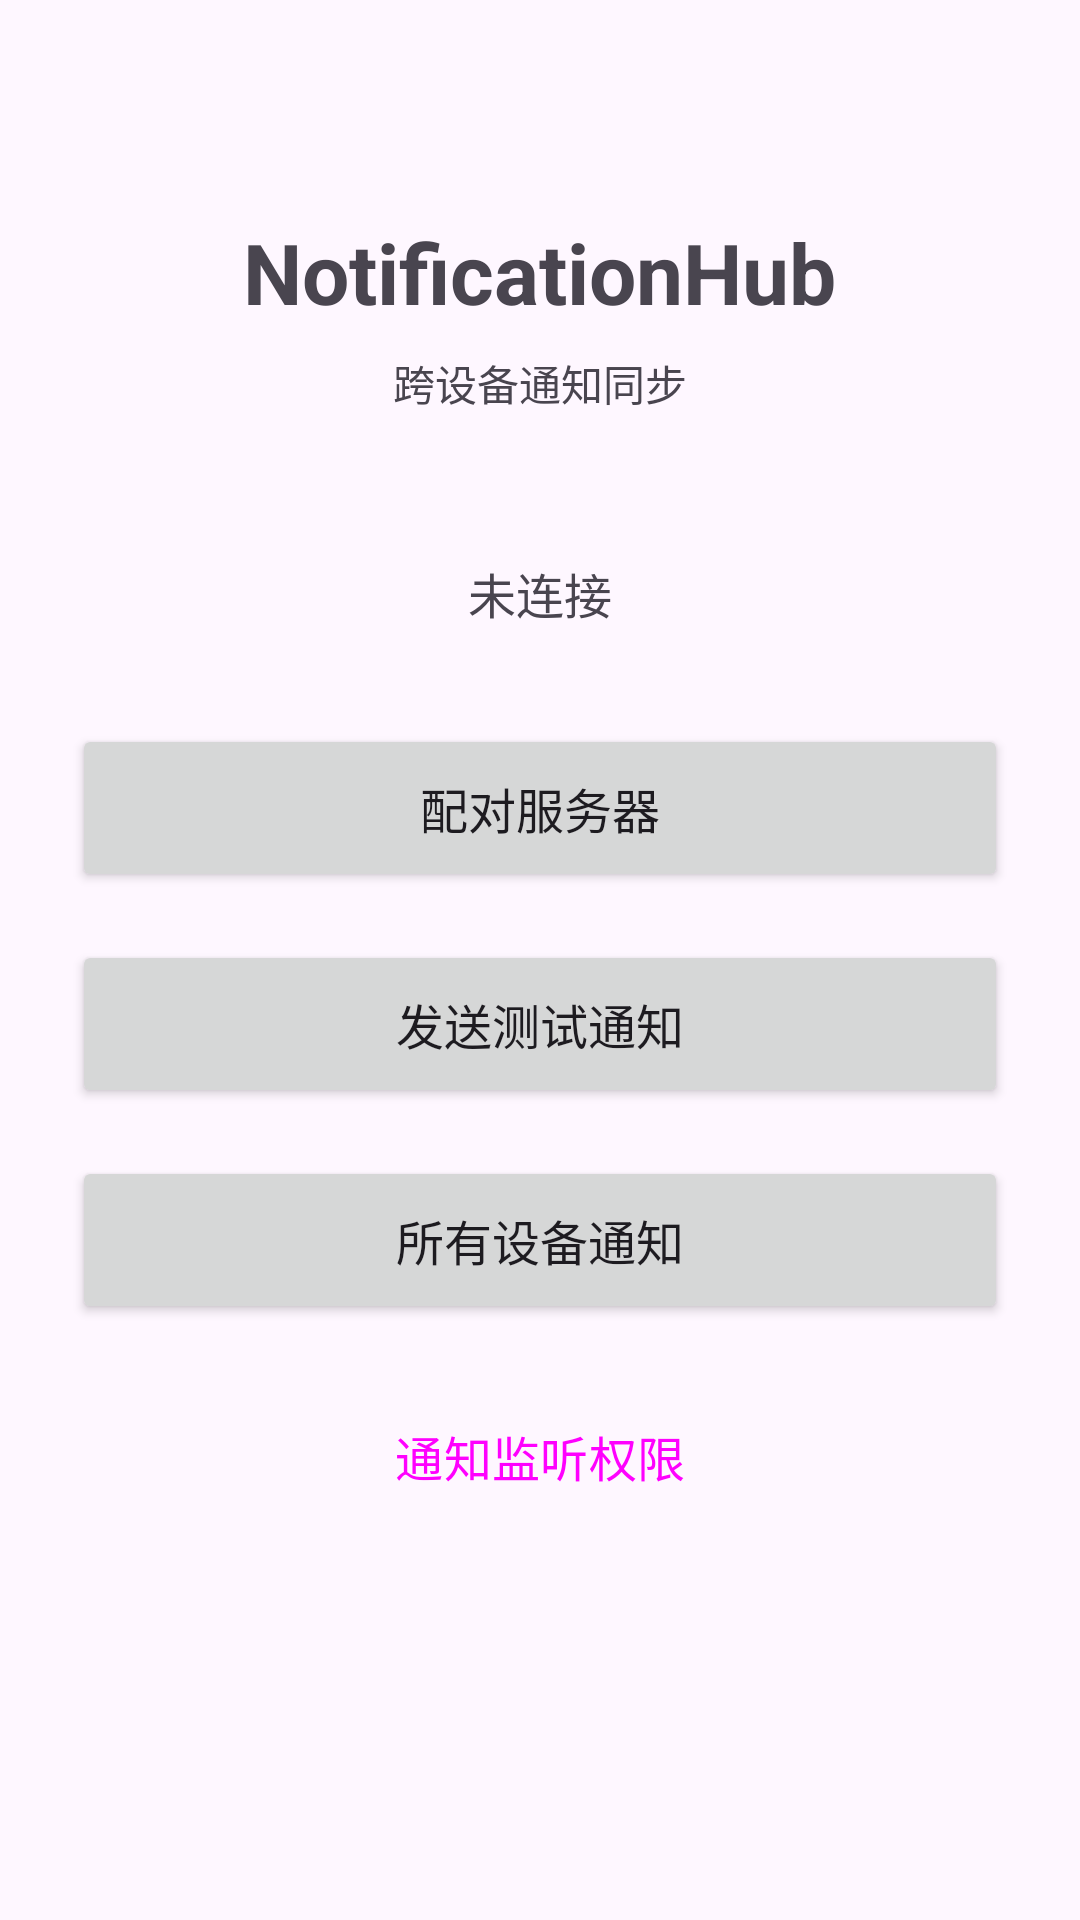

Reconstruct the res/layout file that produces this screen, plus the resources it refers to.
<!-- AndroidManifest.xml: application theme Theme.NotificationHub -->
<!-- res/layout/activity_main.xml -->
<?xml version="1.0" encoding="utf-8"?>
<LinearLayout xmlns:android="http://schemas.android.com/apk/res/android"
    android:layout_width="match_parent"
    android:layout_height="match_parent"
    android:orientation="vertical"
    android:padding="24dp"
    android:gravity="center_horizontal">

    <TextView android:layout_width="wrap_content" android:layout_height="wrap_content"
        android:text="NotificationHub" android:textSize="28sp" android:textStyle="bold"
        android:layout_marginTop="48dp" android:layout_marginBottom="8dp" />

    <TextView android:layout_width="wrap_content" android:layout_height="wrap_content"
        android:text="跨设备通知同步"
        android:textSize="14sp" android:textColor="?android:attr/textColorSecondary"
        android:layout_marginBottom="48dp" />

    <TextView android:id="@+id/statusText" android:layout_width="wrap_content"
        android:layout_height="wrap_content" android:text="未连接"
        android:textSize="16sp" android:layout_marginBottom="32dp" />

    <Button android:id="@+id/btnPair" android:layout_width="match_parent"
        android:layout_height="56dp" android:text="配对服务器"
        android:textSize="16sp" android:layout_marginBottom="16dp" />

    <Button android:id="@+id/btnTest" android:layout_width="match_parent"
        android:layout_height="56dp" android:text="发送测试通知"
        android:textSize="16sp" android:layout_marginBottom="16dp" />

    <Button android:id="@+id/btnViewNotifications" android:layout_width="match_parent"
        android:layout_height="56dp" android:text="所有设备通知"
        android:textSize="16sp" android:layout_marginBottom="16dp" />

    <Button android:id="@+id/btnSettings" android:layout_width="match_parent"
        android:layout_height="56dp" android:text="通知监听权限"
        android:textSize="16sp" style="@style/Widget.Material3.Button.TonalButton" />

</LinearLayout>
<!-- resources referenced by this layout -->
<resources>
  <style name="Theme.NotificationHub" parent="Theme.Material3.DayNight.NoActionBar">
          <item name="colorPrimary">@color/primary</item>
          <item name="colorPrimaryDark">@color/primary_dark</item>
          <item name="colorAccent">@color/accent</item>
      </style>
  <color name="primary">#1976D2</color>
  <color name="primary_dark">#1565C0</color>
  <color name="accent">#FF6F00</color>
</resources>
